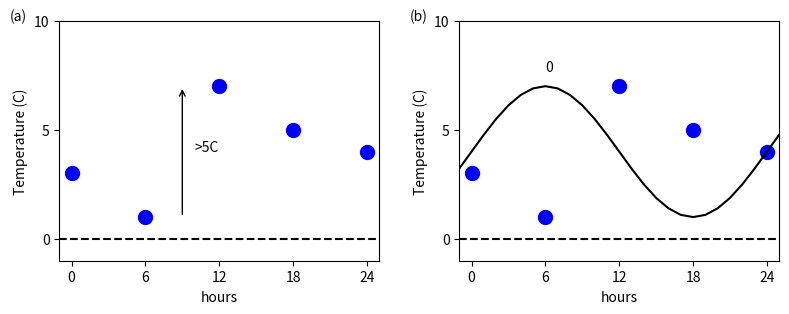

The script that saved this image: (Note: this script raises an exception after producing the figure.)
#!/usr/local/sci/bin/python

import pylab
import numpy
import datetime
import matplotlib.pyplot as plt
import math

# create schematic diagram for diurnal cycle test

plot_delta=0.07
plot_size=0.4

plt.clf()
plt.figure(num=None, figsize=(8, 6), dpi=80, facecolor='w', edgecolor='k')

# top left - schematic of temperatures and requirements

topleft=plt.axes([0.0+plot_delta,0.5+plot_delta,plot_size,plot_size])
plt.text(-5,10,'(a)')

hours=[0.,6.,12.,18.,24.]

# winter time temperatures - range >5

temperatures=[3,1,7,5,4]

plt.plot(hours,temperatures,'bo',ms=10)
plt.setp(topleft, ylim=[-1,10], xlabel=('hours'),ylabel=('Temperature (C)'),yticks=[0,5,10],xticks=[0,6,12,18,24],xlim=(-1,25),)
plt.plot([-1,25],[0,0],'k--')

plt.annotate("",xy=(9,temperatures[1]),xycoords='data',xytext=(9,temperatures[2]),textcoords='data',arrowprops=dict(arrowstyle="<-"))
plt.text(10,4,'>5C')

# top right - schematic of fitting sine curve and cost function

topright=plt.axes([0.5+plot_delta,0.5+plot_delta,plot_size,plot_size])
plt.text(-5,10,'(b)')
plt.plot(hours,temperatures,'bo',ms=10)
plt.setp(topright, ylim=[-1,10], xlabel=('hours'),ylabel=('Temperature (C)'),yticks=[0,5,10],xticks=[0,6,12,18,24],xlim=(-1,25),)
plt.plot([-1,25],[0,0],'k--')

fulltimes=numpy.arange(27)-1

for shift in [0,1,2,3]:
    sincurve=(numpy.sin((fulltimes-shift)*2.*math.pi/24.))*((max(temperatures)-min(temperatures))/2.)+((max(temperatures)+min(temperatures))/2.)
    exec("plt.plot(fulltimes,sincurve,'"+str(shift*0.27)+"')")

    exec("plt.text("+str(6+shift)+",max(sincurve)*1.1,'"+str(shift)+"',color='"+str(shift*0.27)+"')")
    

    for hr in range(len(hours)):
        exec("plt.plot([hours[hr]-0.3+(shift*0.2),hours[hr]-0.3+(shift*0.2)],[temperatures[hr],sincurve1[(6*hr)+1]],'"+str(shift*0.27)+"', ls=':')")


sincurve=(numpy.sin((fulltimes-9)*2.*math.pi/24.))*((max(temperatures)-min(temperatures))/2.)+((max(temperatures)+min(temperatures))/2.)
plt.plot(fulltimes,sincurve,'r-')

for hr in range(len(hours)):
    plt.plot([hours[hr]-0.1,hours[hr]-0.1],[temperatures[hr],sincurve[(6*hr)+1]],'r-')

plt.text(6+9,max(sincurve)*1.1,str(9),color='r')


# schematic of cost function for uncertainty


bottomleft=plt.axes([0.20+plot_delta,0.0+plot_delta,plot_size,plot_size])
plt.text(-4,25,'(c)')

costs=[18,17,16,14.5,12.5,10,9,8,6.5,6,6.5,7,7.5,8,9,10,11,12,13,14,15.5,16,16.5,17,18]

plt.plot(fulltimes[1:-1],costs,'go',ms=10)
plt.setp(bottomleft, ylim=[0,25], xlabel=('hours'),ylabel=('Cost Function'),yticks=[],xticks=[0,6,12,18,24],xlim=(-1,25),)

plt.text(9,1.8,str(9),color='r')

plt.plot([9,9],[0,25],'r-')
plt.plot([-1,25],[6,6],'k:')
plt.plot([-1,25],[10,10],'k:')
plt.plot([-1,25],[14,14],'k:')
plt.plot([-1,25],[18,18],'k:')

plt.plot([5,5],[0,25],'b-')
plt.plot([15,15],[0,25],'b-')
plt.text(5,1.8,str(5),color='b')
plt.text(15,1.8,str(15),color='b')

plt.annotate("",xy=(9,20),xycoords='data',xytext=(15,20),textcoords='data',arrowprops=dict(arrowstyle="<-"))
plt.annotate("",xy=(9,20),xycoords='data',xytext=(5,20),textcoords='data',arrowprops=dict(arrowstyle="<-"))

plt.plot([3,3],[0,25],'b--')
plt.text(3,1.8,str(3),color='b')
plt.annotate("",xy=(9,20),xycoords='data',xytext=(3,20),textcoords='data',arrowprops=dict(arrowstyle="<-"))


plt.savefig('diurnal_example.eps')
plt.savefig('diurnal_example.png')
